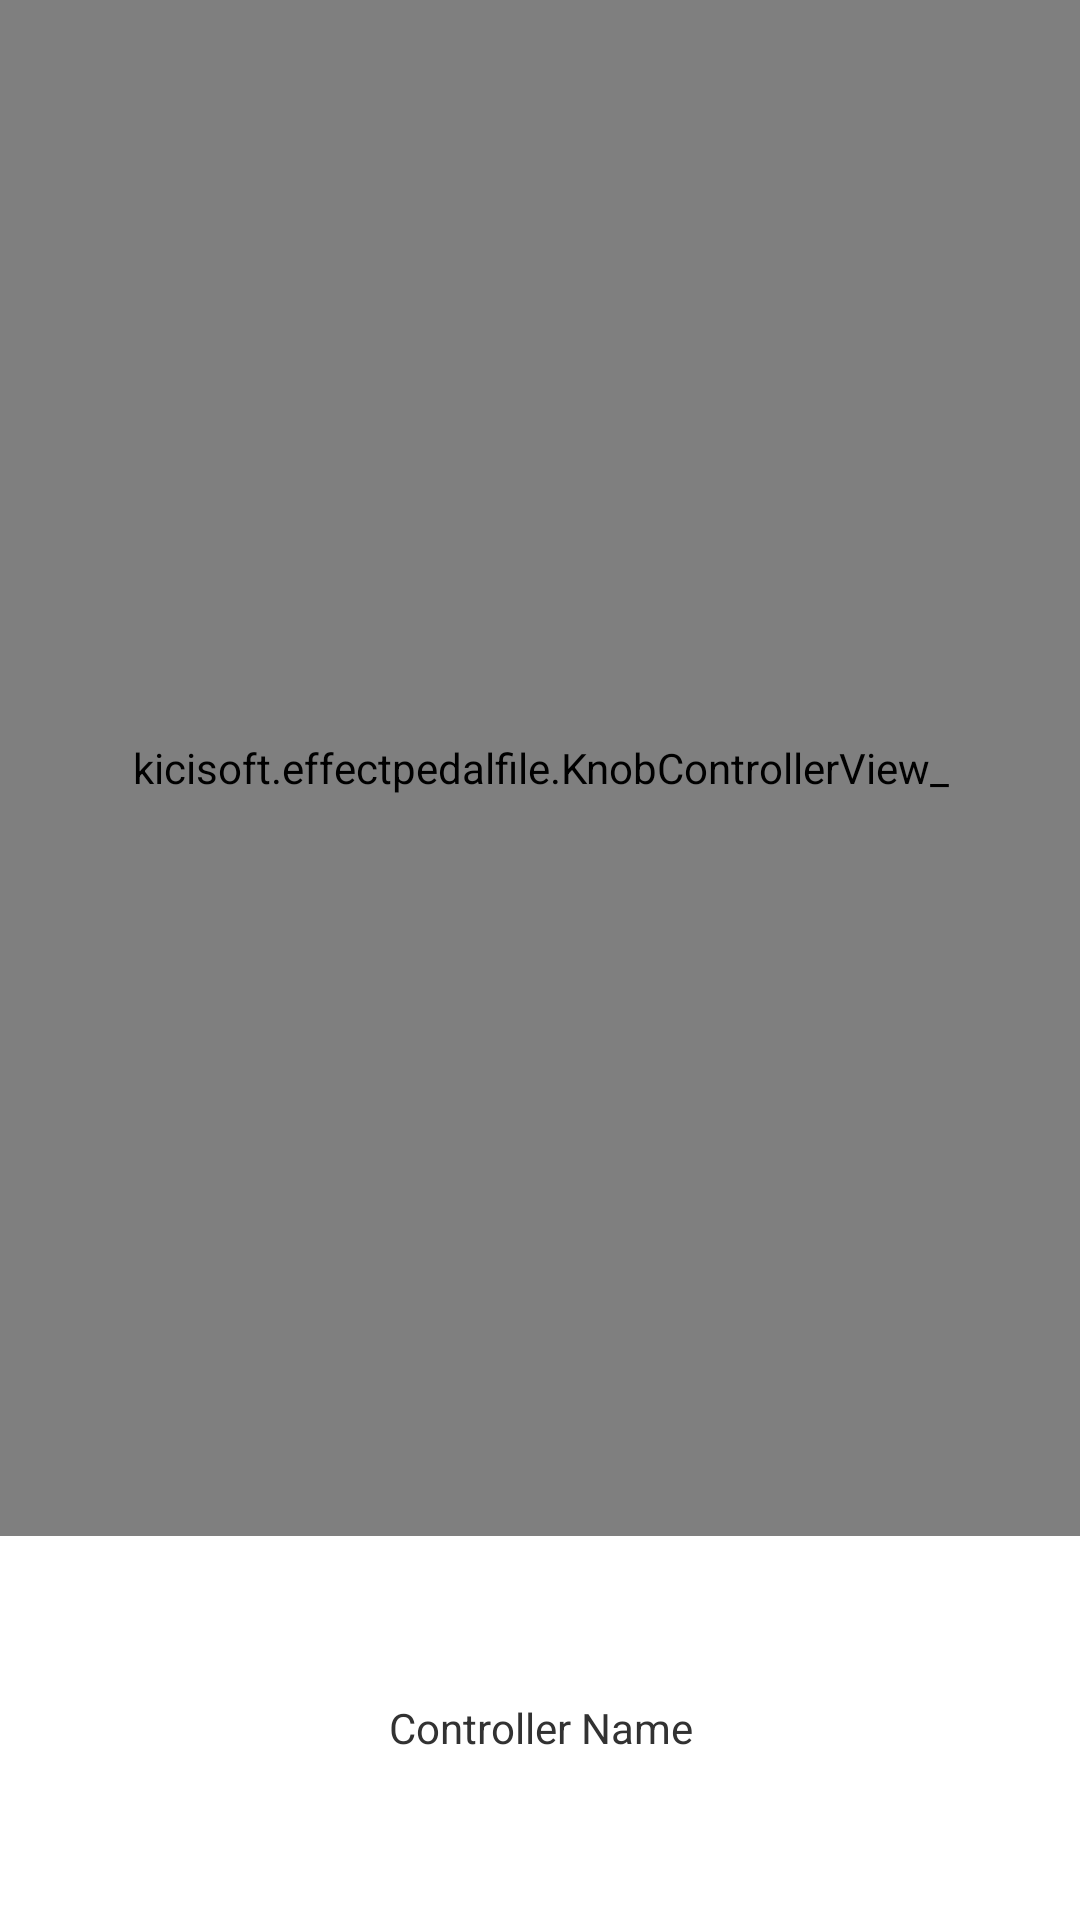

Layout XML and referenced resources for this Android screen:
<!-- AndroidManifest.xml: application theme android:Theme.Light.NoTitleBar.Fullscreen -->
<!-- res/layout/knob_input_widget.xml -->
<?xml version="1.0" encoding="utf-8"?>
<LinearLayout xmlns:android="http://schemas.android.com/apk/res/android"
    android:orientation="vertical" android:layout_width="match_parent"
    android:layout_height="200dp">

    <kicisoft.effectpedalfile.KnobControllerView_
        android:id="@+id/input"
        android:padding="15dp"
        android:layout_width="match_parent"
        android:layout_height="0dp"
        android:layout_weight="0.8"/>

    <TextView
        android:id="@+id/name"
        android:layout_width="match_parent"
        android:layout_height="0dp"
        android:layout_weight="0.2"
        android:text="Controller Name"
        android:gravity="center"/>

</LinearLayout>
<!-- resources referenced by this layout -->
<resources>

</resources>
